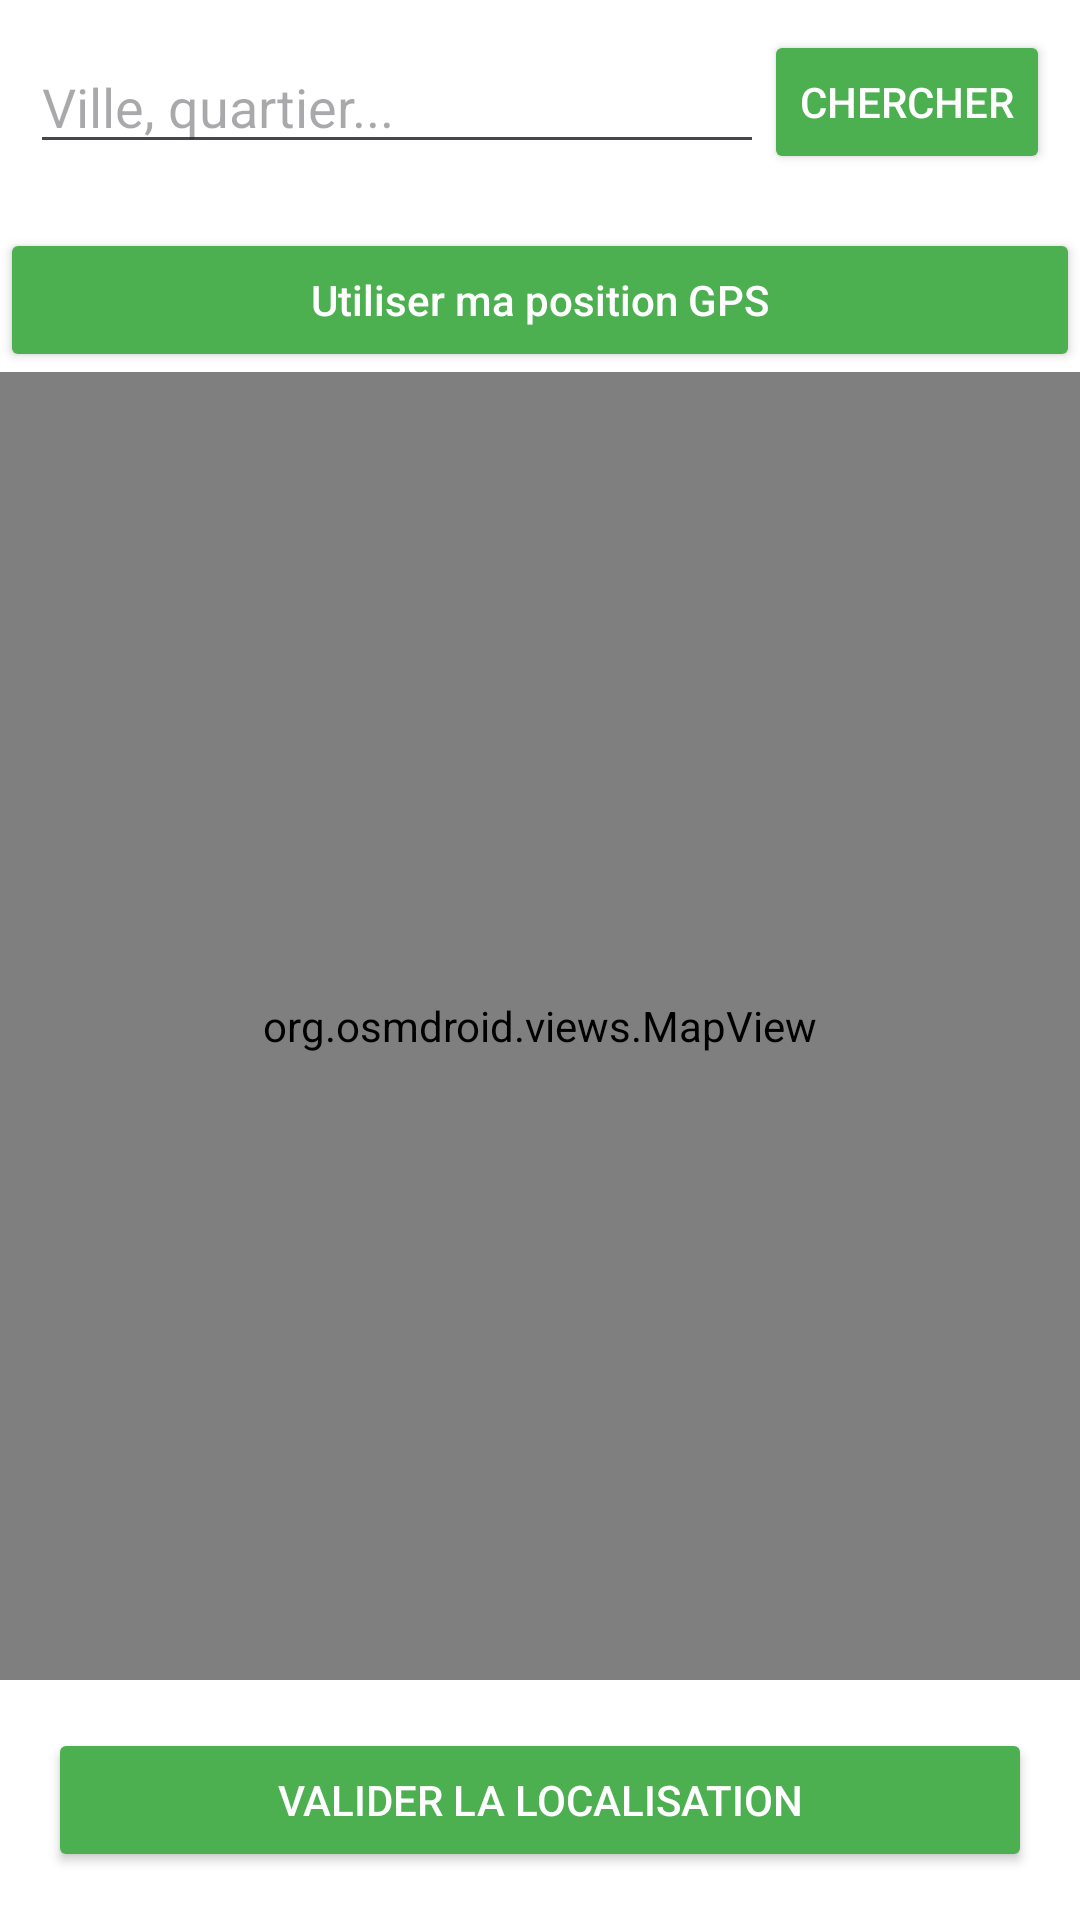

This screen was rendered from an Android layout file. Write that file and the resources it references.
<!-- AndroidManifest.xml: application theme Theme.DIAR -->
<!-- res/layout/carte_prop.xml -->
<?xml version="1.0" encoding="utf-8"?>
<LinearLayout xmlns:android="http://schemas.android.com/apk/res/android"
    android:layout_width="match_parent"
    android:layout_height="match_parent"
    android:orientation="vertical"
    android:background="#FFFFFF">

    
    <LinearLayout
        android:layout_width="match_parent"
        android:layout_height="wrap_content"
        android:orientation="horizontal"
        android:padding="10dp"
        android:gravity="center_vertical">

        <EditText
            android:id="@+id/edtRechercheLieu"
            android:layout_width="0dp"
            android:layout_height="wrap_content"
            android:layout_weight="1"
            android:hint="Ville, quartier..."
            android:singleLine="true"
            android:inputType="text"
            android:imeOptions="actionSearch" />

        <Button
            android:id="@+id/btnRechercheLieu"
            android:layout_width="wrap_content"
            android:layout_height="wrap_content"
            android:text="Chercher"
            android:backgroundTint="#4CAF50"
            android:textColor="#FFFFFF" />

    </LinearLayout>

    
    <Button
        android:id="@+id/btnMaPosition"
        android:layout_width="match_parent"
        android:layout_height="wrap_content"
        android:layout_marginTop="8dp"
        android:text="Utiliser ma position GPS"
        android:textAllCaps="false"
        android:backgroundTint="#4CAF50"
        android:textColor="#FFFFFF" />

    
    <org.osmdroid.views.MapView
        android:id="@+id/mapView"
        android:layout_width="match_parent"
        android:layout_height="0dp"
        android:layout_weight="1" />

    
    <Button
        android:id="@+id/btnValiderLocalisation"
        android:layout_width="match_parent"
        android:layout_height="wrap_content"
        android:layout_margin="16dp"
        android:text="Valider la localisation"
        android:backgroundTint="#4CAF50"
        android:textColor="#FFFFFF" />

</LinearLayout>
<!-- resources referenced by this layout -->
<resources>
  <style name="Theme.DIAR" parent="Base.Theme.DIAR" />
  <style name="Base.Theme.DIAR" parent="Theme.Material3.DayNight.NoActionBar">
          
          
      </style>
</resources>
